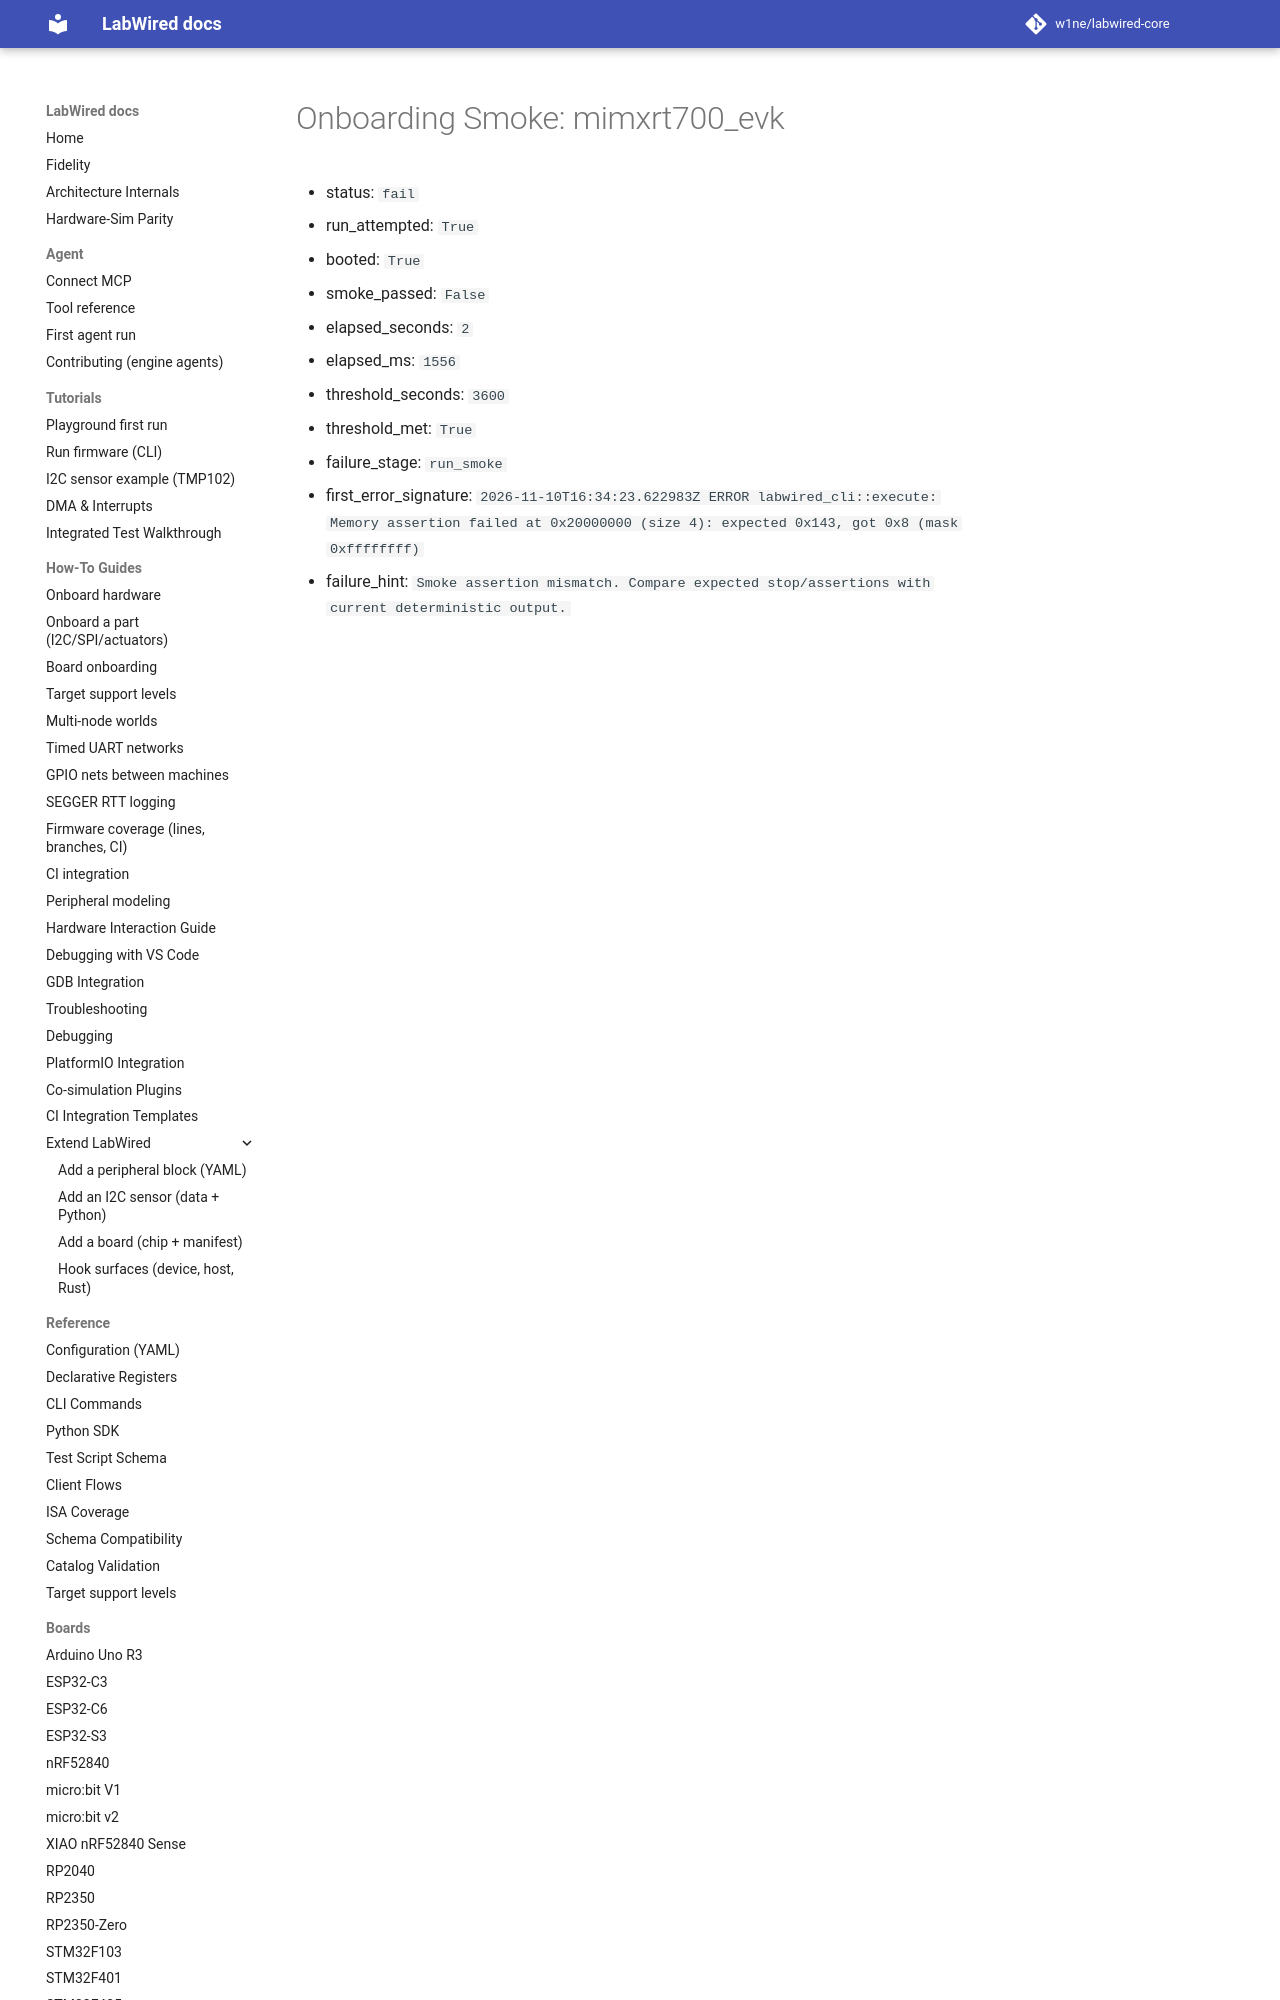

repository: CrispStrobe/labwired-core · page: coverage/renode-onboarding/attempt-history/mimxrt700_evk/2026-11-10-irq-handler-overlap-failure/onboarding-summary/index.html · generator: mkdocs

# Onboarding Smoke: mimxrt700_evk

- status: `fail`
- run_attempted: `True`
- booted: `True`
- smoke_passed: `False`
- elapsed_seconds: `2`
- elapsed_ms: `1556`
- threshold_seconds: `3600`
- threshold_met: `True`
- failure_stage: `run_sm
